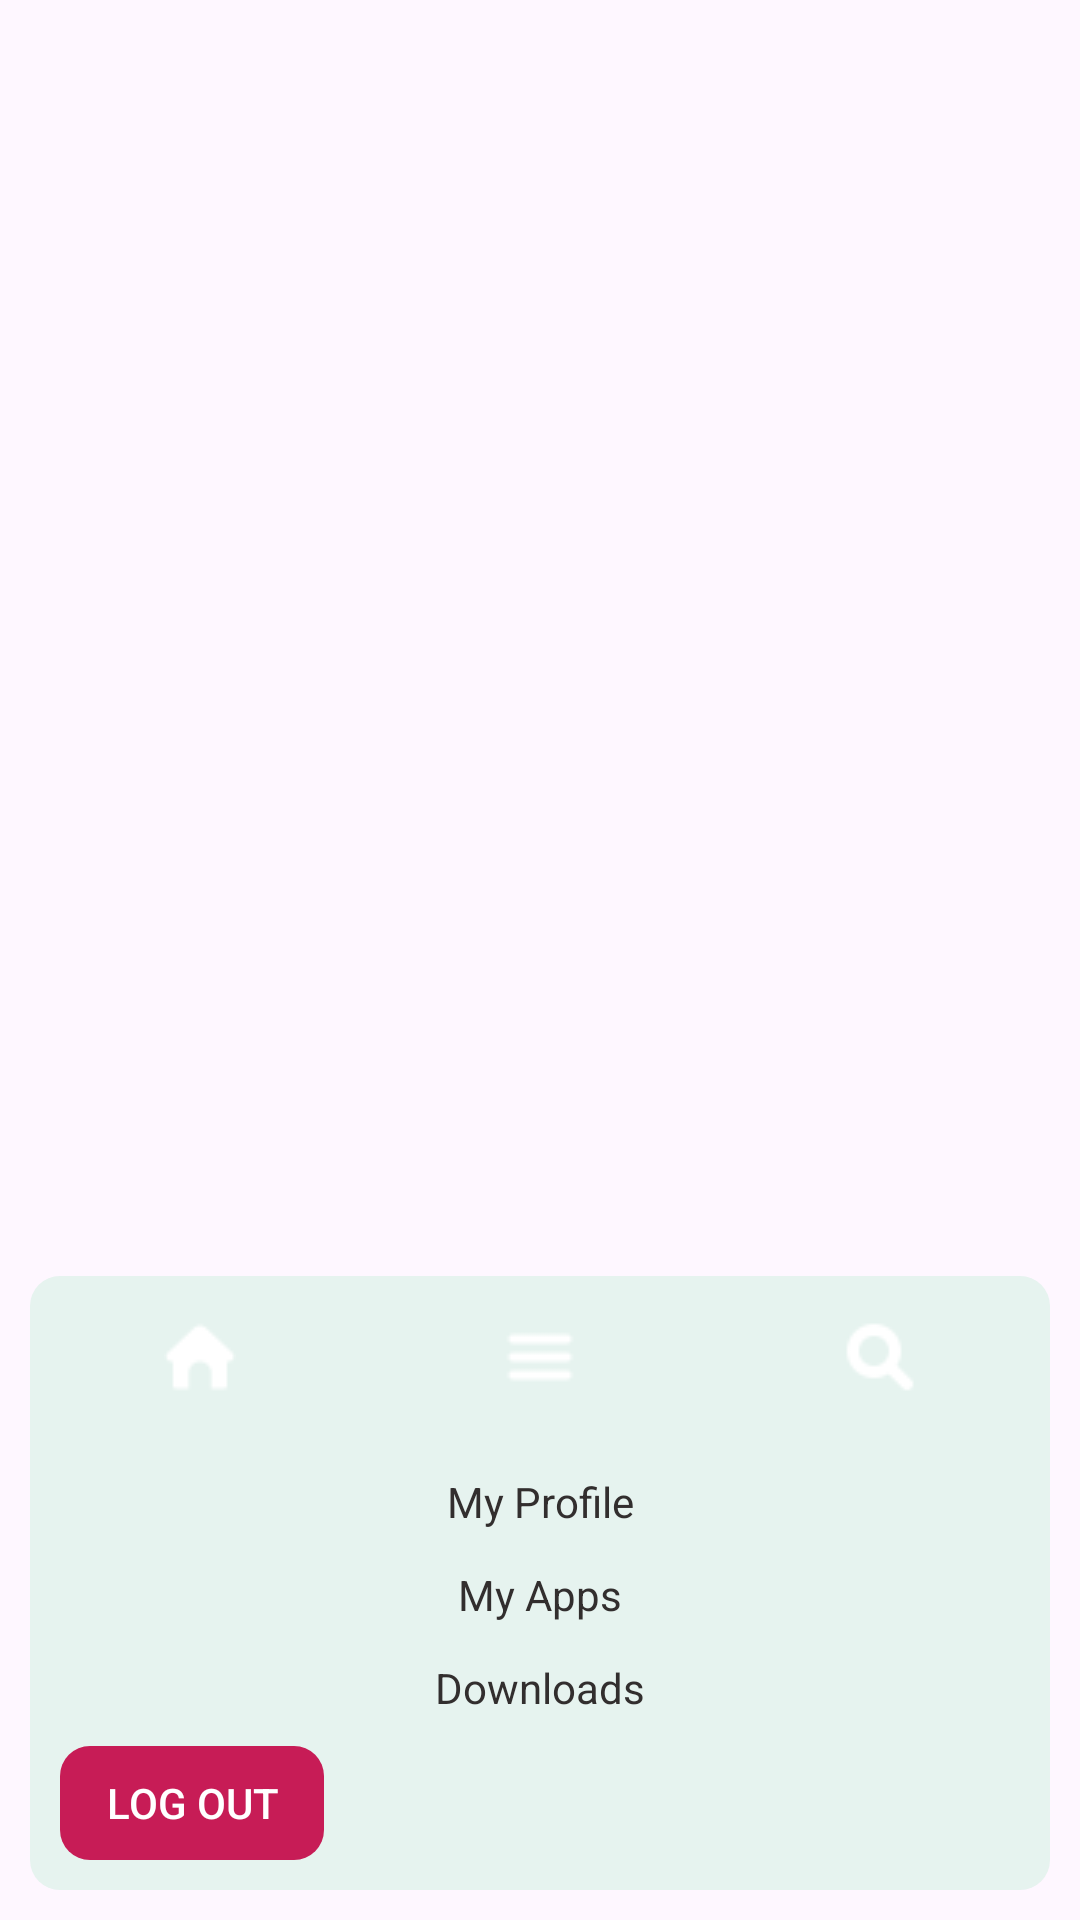

Layout XML and referenced resources for this Android screen:
<!-- AndroidManifest.xml: application theme Theme.PhoenicNest -->
<!-- res/layout/fragment_drawer.xml -->
<?xml version="1.0" encoding="utf-8"?>
<FrameLayout xmlns:android="http://schemas.android.com/apk/res/android"
    xmlns:app="http://schemas.android.com/apk/res-auto"
    xmlns:tools="http://schemas.android.com/tools"
    android:layout_width="match_parent"
    android:layout_height="match_parent"
    app:flow_horizontalAlign="center"
    app:flow_verticalAlign="center"
    tools:context="com.phoenix.phoenixNest.DrawerFragmernt">

    <androidx.constraintlayout.widget.ConstraintLayout
        android:layout_width="match_parent"
        android:layout_height="match_parent">

        <LinearLayout
            android:id="@+id/guesture_bar"
            android:layout_width="match_parent"
            android:layout_height="wrap_content"
            android:layout_margin="10dp"
            android:background="@drawable/blue_squire"
            android:backgroundTint="#e6f3ef"
            android:orientation="vertical"
            android:padding="10dp"
            android:textAlignment="center"
            app:flow_horizontalAlign="center"
            app:flow_verticalAlign="center"
            app:layout_constraintBottom_toBottomOf="parent"
            app:layout_constraintEnd_toEndOf="parent"
            app:layout_constraintHorizontal_bias="0.473"
            app:layout_constraintStart_toStartOf="parent"
            app:layout_constraintTop_toTopOf="parent"
            app:layout_constraintVertical_bias="1.0">

            <LinearLayout
                android:layout_width="match_parent"
                android:layout_height="wrap_content"
                android:orientation="horizontal">

                <ImageButton
                    android:id="@+id/homeButton"
                    android:layout_width="wrap_content"
                    android:layout_height="wrap_content"
                    android:layout_weight="1"
                    android:background="@drawable/blue_squire"
                    android:contentDescription="@string/todo"
                    android:padding="5dp"
                    android:src="@drawable/home"
                    tools:ignore="ImageContrastCheck,DuplicateSpeakableTextCheck,TouchTargetSizeCheck" />

                <Space
                    android:layout_width="20dp"
                    android:layout_height="match_parent"
                    android:layout_weight="0" />

                <ImageButton
                    android:id="@+id/more"
                    android:layout_width="wrap_content"
                    android:layout_height="wrap_content"
                    android:layout_weight="1"
                    android:background="@drawable/blue_squire"
                    android:contentDescription="@string/todo_1"
                    android:padding="5dp"
                    android:src="@drawable/menu"
                    tools:ignore="ImageContrastCheck,TouchTargetSizeCheck" />

                <Space
                    android:layout_width="20dp"
                    android:layout_height="match_parent"
                    android:layout_weight="0" />

                <ImageButton
                    android:id="@+id/search"
                    android:layout_width="wrap_content"
                    android:layout_height="wrap_content"
                    android:layout_weight="1"
                    android:background="@drawable/blue_squire"
                    android:contentDescription="@string/todo_2"
                    android:padding="5dp"
                    android:src="@drawable/search"
                    tools:ignore="ImageContrastCheck,SpeakableTextPresentCheck,TouchTargetSizeCheck" />

            </LinearLayout>

            <androidx.constraintlayout.widget.ConstraintLayout
                android:id="@+id/mainContainer"
                android:layout_width="match_parent"
                android:layout_height="wrap_content"
                android:background="@drawable/blue_squire">

                <LinearLayout
                    android:id="@+id/UserContainer"
                    android:layout_width="match_parent"
                    android:layout_height="wrap_content"
                    android:orientation="vertical"
                    app:layout_constraintBottom_toBottomOf="parent"
                    app:layout_constraintEnd_toEndOf="parent"
                    app:layout_constraintHorizontal_bias="1.0"
                    app:layout_constraintStart_toStartOf="parent"
                    app:layout_constraintTop_toTopOf="parent"
                    app:layout_constraintVertical_bias="0.036">

                    <TextView
                        android:id="@+id/myprofile"
                        android:layout_width="match_parent"
                        android:layout_height="wrap_content"
                        android:layout_marginTop="20dp"
                        android:text="@string/my_profile"
                        android:textAlignment="center"
                        android:textColor="#322E2E"
                        android:textColorHint="#FFFFFF"
                        tools:ignore="TextContrastCheck" />

                    <TextView
                        android:id="@+id/myapps"
                        android:layout_width="match_parent"
                        android:layout_height="wrap_content"
                        android:layout_marginTop="12dp"
                        android:text="@string/my_apps"
                        android:textAlignment="center"
                        android:textColor="#322E2E"
                        android:textColorHint="#FFFFFF"
                        tools:ignore="TextContrastCheck" />

                    <TextView
                        android:id="@+id/downloades"
                        android:layout_width="match_parent"
                        android:layout_height="wrap_content"
                        android:layout_marginTop="12dp"
                        android:text="@string/downloads"
                        android:textAlignment="center"
                        android:textColor="#322E2E"
                        android:textColorHint="#FFFFFF"
                        tools:ignore="TextContrastCheck" />

                </LinearLayout>

                <Button
                    android:id="@+id/logout"
                    android:layout_width="wrap_content"
                    android:layout_height="38dp"
                    android:layout_marginTop="10dp"
                    android:background="@drawable/blue_squire"
                    android:text="@string/log_out"
                    android:textColor="@color/white"
                    app:backgroundTint="@color/red"
                    app:layout_constraintBottom_toBottomOf="parent"
                    app:layout_constraintEnd_toEndOf="parent"
                    app:layout_constraintHorizontal_bias="0.0"
                    app:layout_constraintStart_toStartOf="parent"
                    app:layout_constraintTop_toBottomOf="@+id/UserContainer"
                    app:layout_constraintVertical_bias="1.0"
                    tools:ignore="TouchTargetSizeCheck" />

            </androidx.constraintlayout.widget.ConstraintLayout>

        </LinearLayout>
    </androidx.constraintlayout.widget.ConstraintLayout>
</FrameLayout>
<!-- resources referenced by this layout -->
<resources>
  <color name="red">#c71c56</color>
  <color name="white">#FFFFFFFF</color>
  <!-- drawable blue_squire (drawable) -->
  <?xml version="1.0" encoding="utf-8"?>
  <shape android:shape="rectangle" xmlns:android="http://schemas.android.com/apk/res/android"
  
      >
      <corners android:radius="10dp" />
  </shape>
  <!-- drawable home: png bitmap (drawable, 324 bytes) -->
  <!-- drawable menu: png bitmap (drawable, 152 bytes) -->
  <!-- drawable search: png bitmap (drawable, 374 bytes) -->
  <string name="downloads">Downloads</string>
  <string name="log_out">Log Out</string>
  <string name="my_apps">My Apps</string>
  <string name="my_profile">My Profile</string>
  <string name="todo">TODO</string>
  <string name="todo_1">TODO</string>
  <string name="todo_2">TODO</string>
  <style name="Theme.PhoenicNest" parent="Base.Theme.PhoenicNest" />
  <style name="Base.Theme.PhoenicNest" parent="Theme.Material3.DayNight.NoActionBar">
          
  
          <item name="colorPrimary">@color/main</item>
          <item name="android:color">@color/black</item>
  
      </style>
  <color name="main">#332c55</color>
  <color name="black">#FF000000</color>
</resources>
